Image classification data set "Final-400X" (pratham-asthana/BCD on GitHub). Class labels (2): benign, malignant.

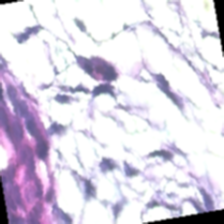
Label: benign

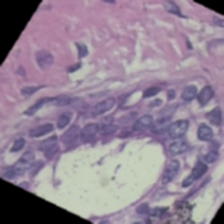
Label: benign

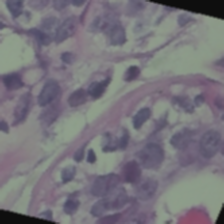
Label: benign

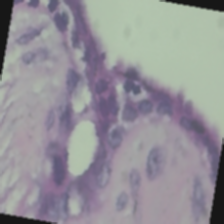
Label: benign

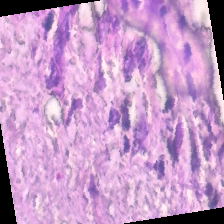
Label: malignant

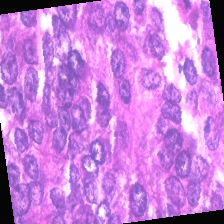
Label: malignant
